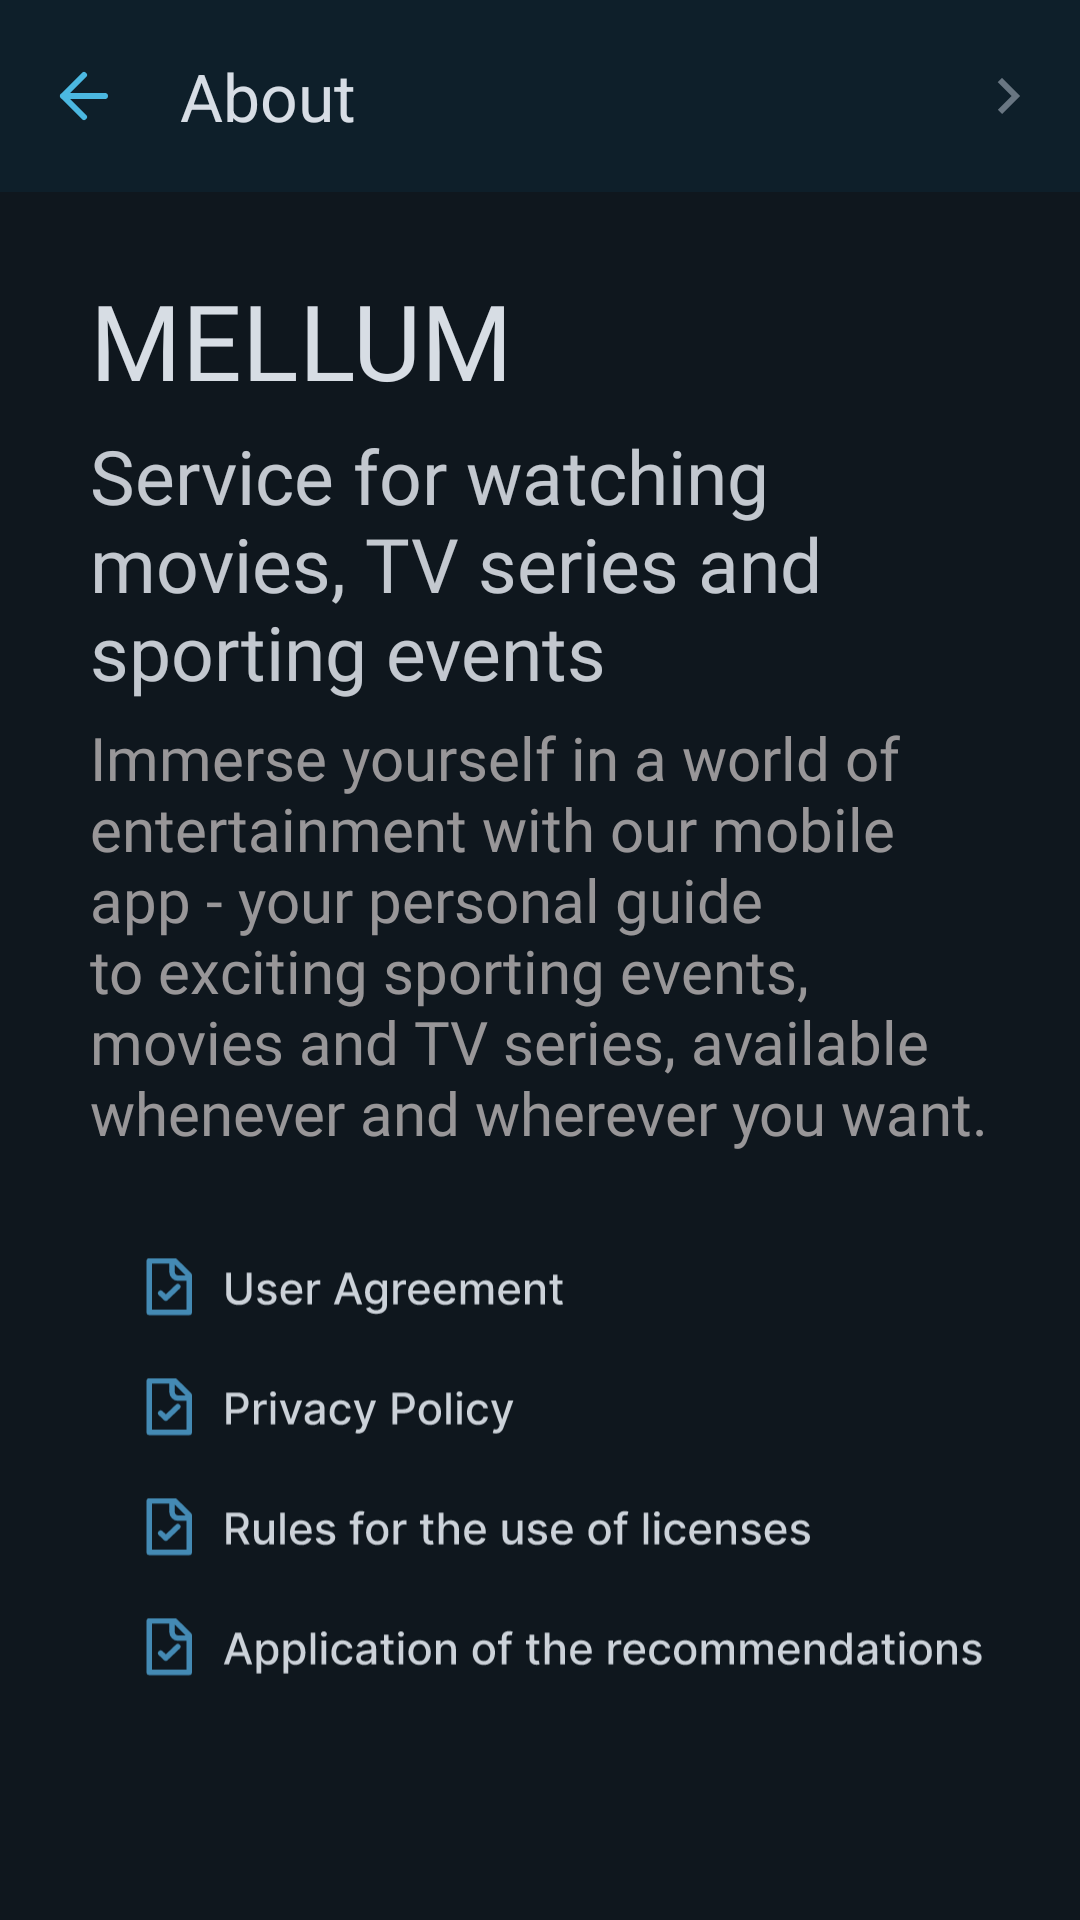

Reconstruct the res/layout file that produces this screen, plus the resources it refers to.
<!-- AndroidManifest.xml: application theme Theme.Cinema_App -->
<!-- res/layout/fragment_about.xml -->
<?xml version="1.0" encoding="utf-8"?>
<FrameLayout xmlns:android="http://schemas.android.com/apk/res/android"
    xmlns:app="http://schemas.android.com/apk/res-auto"
    xmlns:tools="http://schemas.android.com/tools"
    android:layout_width="match_parent"
    android:layout_height="match_parent">

    <androidx.constraintlayout.widget.ConstraintLayout
        android:layout_width="match_parent"
        android:layout_height="match_parent"
        android:background="#0F171E"
        tools:context=".presentation.SubscribeFragment">


        <com.google.android.material.appbar.AppBarLayout
            android:id="@+id/appBarLayout_main"
            android:layout_width="match_parent"
            android:layout_height="wrap_content"
            android:background="@color/Top_app_bar_background_color"
            app:layout_constraintTop_toTopOf="parent">

            <com.google.android.material.appbar.MaterialToolbar
                android:id="@+id/appBarLay"
                android:layout_width="match_parent"
                android:layout_height="?attr/actionBarSize"
                app:fontFamily="@font/inter_regular"
                app:menu="@menu/top_app_bar"
                app:navigationIcon="@drawable/back_arrow"
                app:title="@string/About"
                app:subtitleTextColor="@color/white"
                app:titleTextColor="@color/Top_app_bar_text_color" />
        </com.google.android.material.appbar.AppBarLayout>

        <LinearLayout
            android:layout_width="match_parent"
            android:layout_height="match_parent"
            android:layout_marginTop="60dp"
            android:orientation="vertical"
            android:padding="30dp"
            app:layout_constraintEnd_toEndOf="parent"
            app:layout_constraintTop_toBottomOf="@+id/appBarLayout_main">

            <TextView
                android:layout_width="wrap_content"
                android:layout_height="wrap_content"
                android:fontFamily="@font/m_plus_rounded_1c_black"
                android:gravity="left"
                android:paddingBottom="5dp"
                android:text="@string/mellum"
                android:textColor="@color/silver"
                android:textSize="35dp" />
            <TextView
                android:layout_width="wrap_content"
                android:layout_height="wrap_content"
                android:fontFamily="@font/m_plus_rounded_1c_bold"
                android:gravity="left"
                android:paddingBottom="5dp"
                android:text="@string/service"
                android:textColor="@color/silverDarker"
                android:textSize="25dp" />
            <TextView
                android:layout_width="wrap_content"
                android:layout_height="wrap_content"
                android:fontFamily="@font/m_plus_rounded_1c_bold"
                android:gravity="left"
                android:paddingBottom="5dp"
                android:text="@string/Immerse"
                android:textColor="@color/silver_transparent"
                android:textSize="20dp" />
            <ImageView
                android:id="@+id/userAgreement"
                android:layout_width="wrap_content"
                android:layout_height="wrap_content"
                android:src="@drawable/agreement"
                android:layout_marginTop="20dp"
                android:paddingLeft="15dp"
                />
            <ImageView
                android:id="@+id/userPolicy"
                android:layout_width="wrap_content"
                android:layout_height="wrap_content"
                android:src="@drawable/policy"
                android:paddingLeft="15dp"
                />
            <ImageView
                android:id="@+id/userLicence"
                android:layout_width="wrap_content"
                android:layout_height="wrap_content"
                android:src="@drawable/rules"
                android:paddingLeft="15dp"
                />
            <ImageView
                android:id="@+id/userRecomendations"
                android:layout_width="wrap_content"
                android:layout_height="wrap_content"
                android:src="@drawable/application"
                android:paddingLeft="15dp"
                />

        </LinearLayout>


    </androidx.constraintlayout.widget.ConstraintLayout>
</FrameLayout>
<!-- resources referenced by this layout -->
<resources>
  <color name="Top_app_bar_background_color">#260D4C6E</color>
  <color name="Top_app_bar_text_color">#F2E3E8EF</color>
  <color name="silver">#F2E3E8EF</color>
  <color name="silverDarker">#D9E3E8EF</color>
  <color name="silver_transparent">#B9CCC7C7</color>
  <color name="white">#FFFFFFFF</color>
  <!-- drawable agreement: vector/xml drawable (drawable, 9951 chars, omitted) -->
  <!-- drawable application: vector/xml drawable (drawable, 22574 chars, omitted) -->
  <!-- drawable back_arrow (drawable) -->
  <vector xmlns:android="http://schemas.android.com/apk/res/android"
      android:width="24dp"
      android:height="24dp"
      android:viewportWidth="24"
      android:viewportHeight="24">
    <path
        android:pathData="M19,12H5M5,12L12,5M5,12L12,19"
        android:strokeLineJoin="round"
        android:strokeWidth="2"
        android:fillColor="#00000000"
        android:strokeColor="#4BB8E1"
        android:strokeLineCap="round"/>
  </vector>
  <!-- drawable policy: vector/xml drawable (drawable, 7675 chars, omitted) -->
  <!-- drawable rules: vector/xml drawable (drawable, 17070 chars, omitted) -->
  <string name="About">About</string>
  <string name="Immerse">Immerse yourself in a world of entertainment with our mobile app - your personal guide to exciting sporting events, movies and TV series, available whenever and wherever you want.</string>
  <string name="mellum">MELLUM</string>
  <string name="service">Service for watching movies, TV series and sporting events</string>
  <style name="Theme.Cinema_App" parent="Base.Theme.Cinema_App" />
  <style name="Base.Theme.Cinema_App" parent="Theme.Material3.DayNight.NoActionBar">
          
          
      </style>
</resources>
